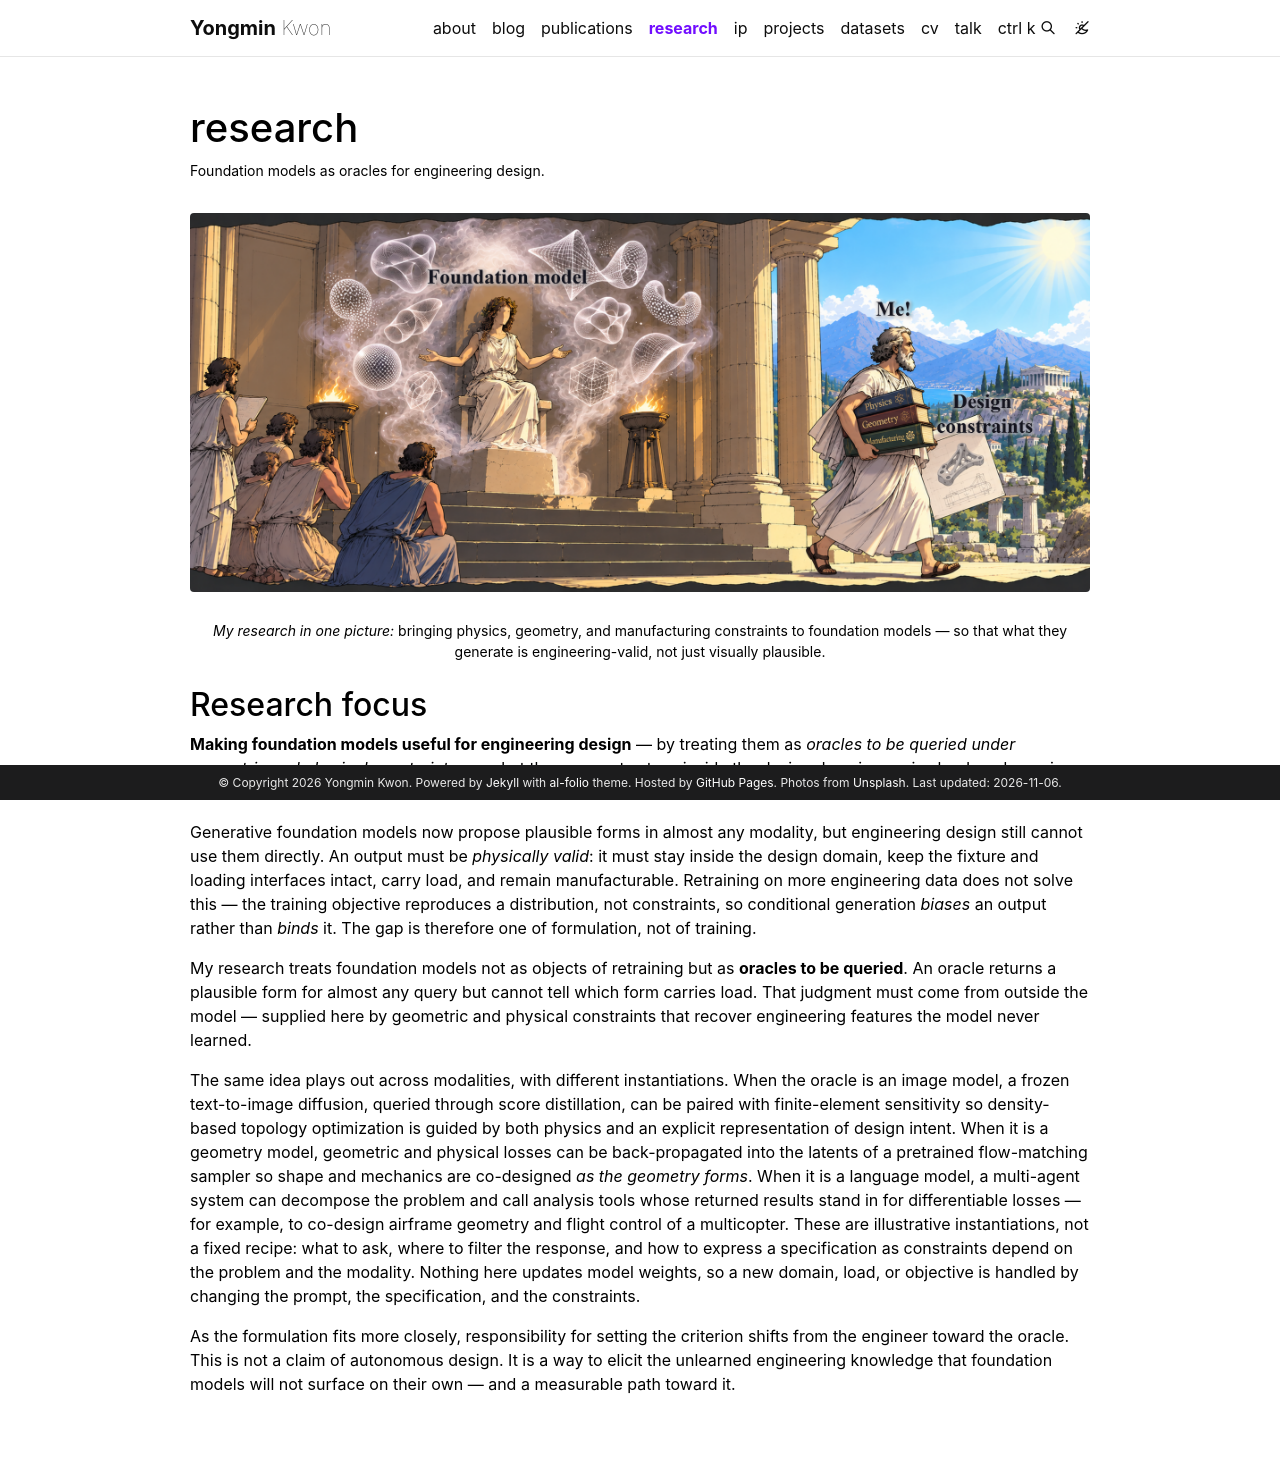

repository: goyastudio/goyastudio.github.io · page: research/index.html · generator: jekyll

---
layout: page
permalink: /research/
title: research
description: Foundation models as oracles for engineering design.
nav: true
nav_order: 1
---

<div class="row justify-content-center mt-2 mb-2">
  <div class="col-12">
    {% include figure.liquid loading="eager" path="assets/img/research_oracle.png" class="img-fluid rounded z-depth-1" alt="A researcher, carrying domain constraints (physics, geometry, manufacturing), approaching a Foundation Model that generates candidate forms" %}
  </div>
</div>
<div class="caption text-center">
  <em>My research in one picture:</em> bringing physics, geometry, and manufacturing constraints to foundation models — so that what they generate is engineering-valid, not just visually plausible.
</div>

## Research focus

**Making foundation models useful for engineering design** — by treating them as _oracles to be queried under geometric and physical constraints_, so what they generate stays inside the design domain, carries load, and remains manufacturable.

Generative foundation models now propose plausible forms in almost any modality, but engineering design still cannot use them directly. An output must be _physically valid_: it must stay inside the design domain, keep the fixture and loading interfaces intact, carry load, and remain manufacturable. Retraining on more engineering data does not solve this — the training objective reproduces a distribution, not constraints, so conditional generation _biases_ an output rather than _binds_ it. The gap is therefore one of formulation, not of training.

My research treats foundation models not as objects of retraining but as **oracles to be queried**. An oracle returns a plausible form for almost any query but cannot tell which form carries load. That judgment must come from outside the model — supplied here by geometric and physical constraints that recover engineering features the model never learned.

The same idea plays out across modalities, with different instantiations. When the oracle is an image model, a frozen text-to-image diffusion, queried through score distillation, can be paired with finite-element sensitivity so density-based topology optimization is guided by both physics and an explicit representation of design intent. When it is a geometry model, geometric and physical losses can be back-propagated into the latents of a pretrained flow-matching sampler so shape and mechanics are co-designed _as the geometry forms_. When it is a language model, a multi-agent system can decompose the problem and call analysis tools whose returned results stand in for differentiable losses — for example, to co-design airframe geometry and flight control of a multicopter. These are illustrative instantiations, not a fixed recipe: what to ask, where to filter the response, and how to express a specification as constraints depend on the problem and the modality. Nothing here updates model weights, so a new domain, load, or objective is handled by changing the prompt, the specification, and the constraints.

As the formulation fits more closely, responsibility for setting the criterion shifts from the engineer toward the oracle. This is not a claim of autonomous design. It is a way to elicit the unlearned engineering knowledge that foundation models will not surface on their own — and a measurable path toward it.
